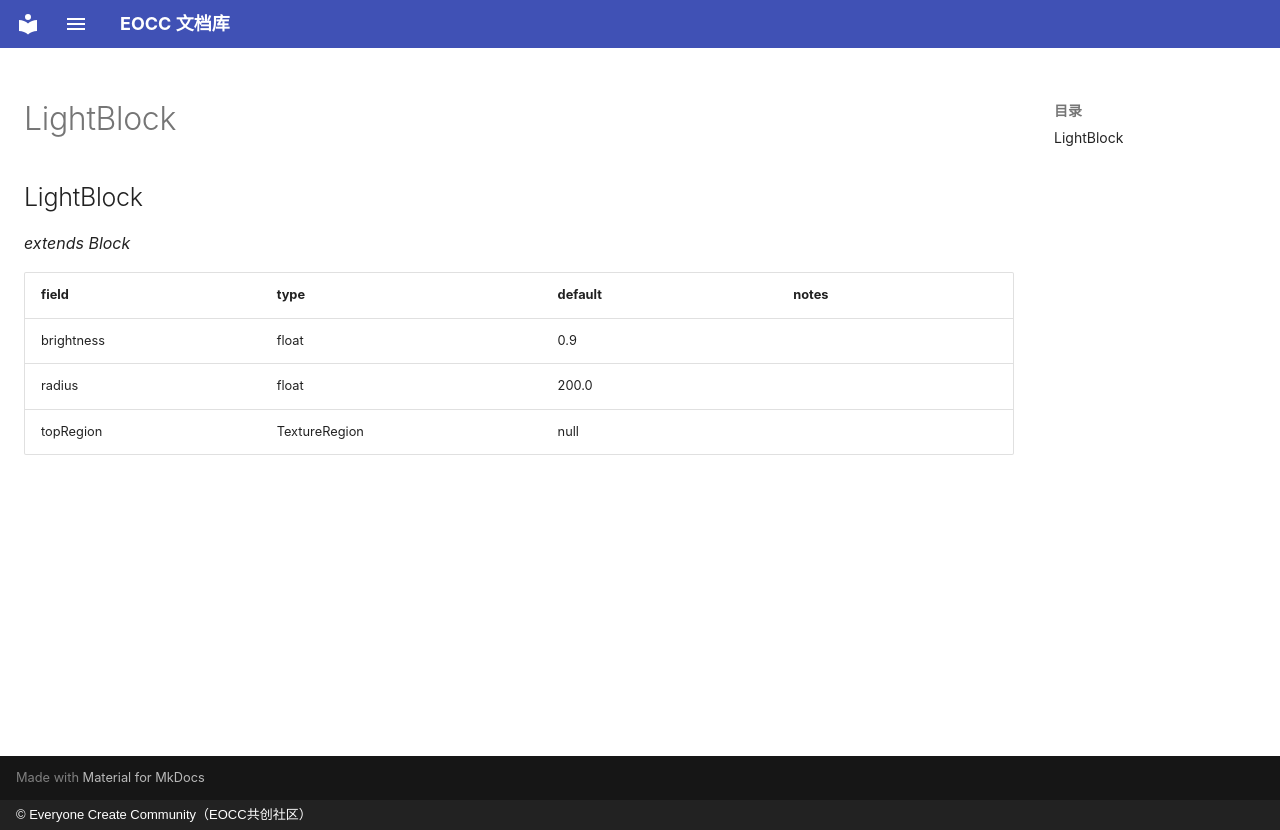

repository: eoccc/eoccc.github.io · page: wiki/mindustry/en/Modding%20Classes/LightBlock/index.html · generator: mkdocs · copyright: © Everyone Create Community（EOCC共创社区）

# LightBlock

## LightBlock

*extends Block*

| field | type | default | notes |
|---|---|---|---|
| brightness | float | 0.9 |  |
| radius | float | 200.0 |  |
| topRegion | TextureRegion | null |  |
